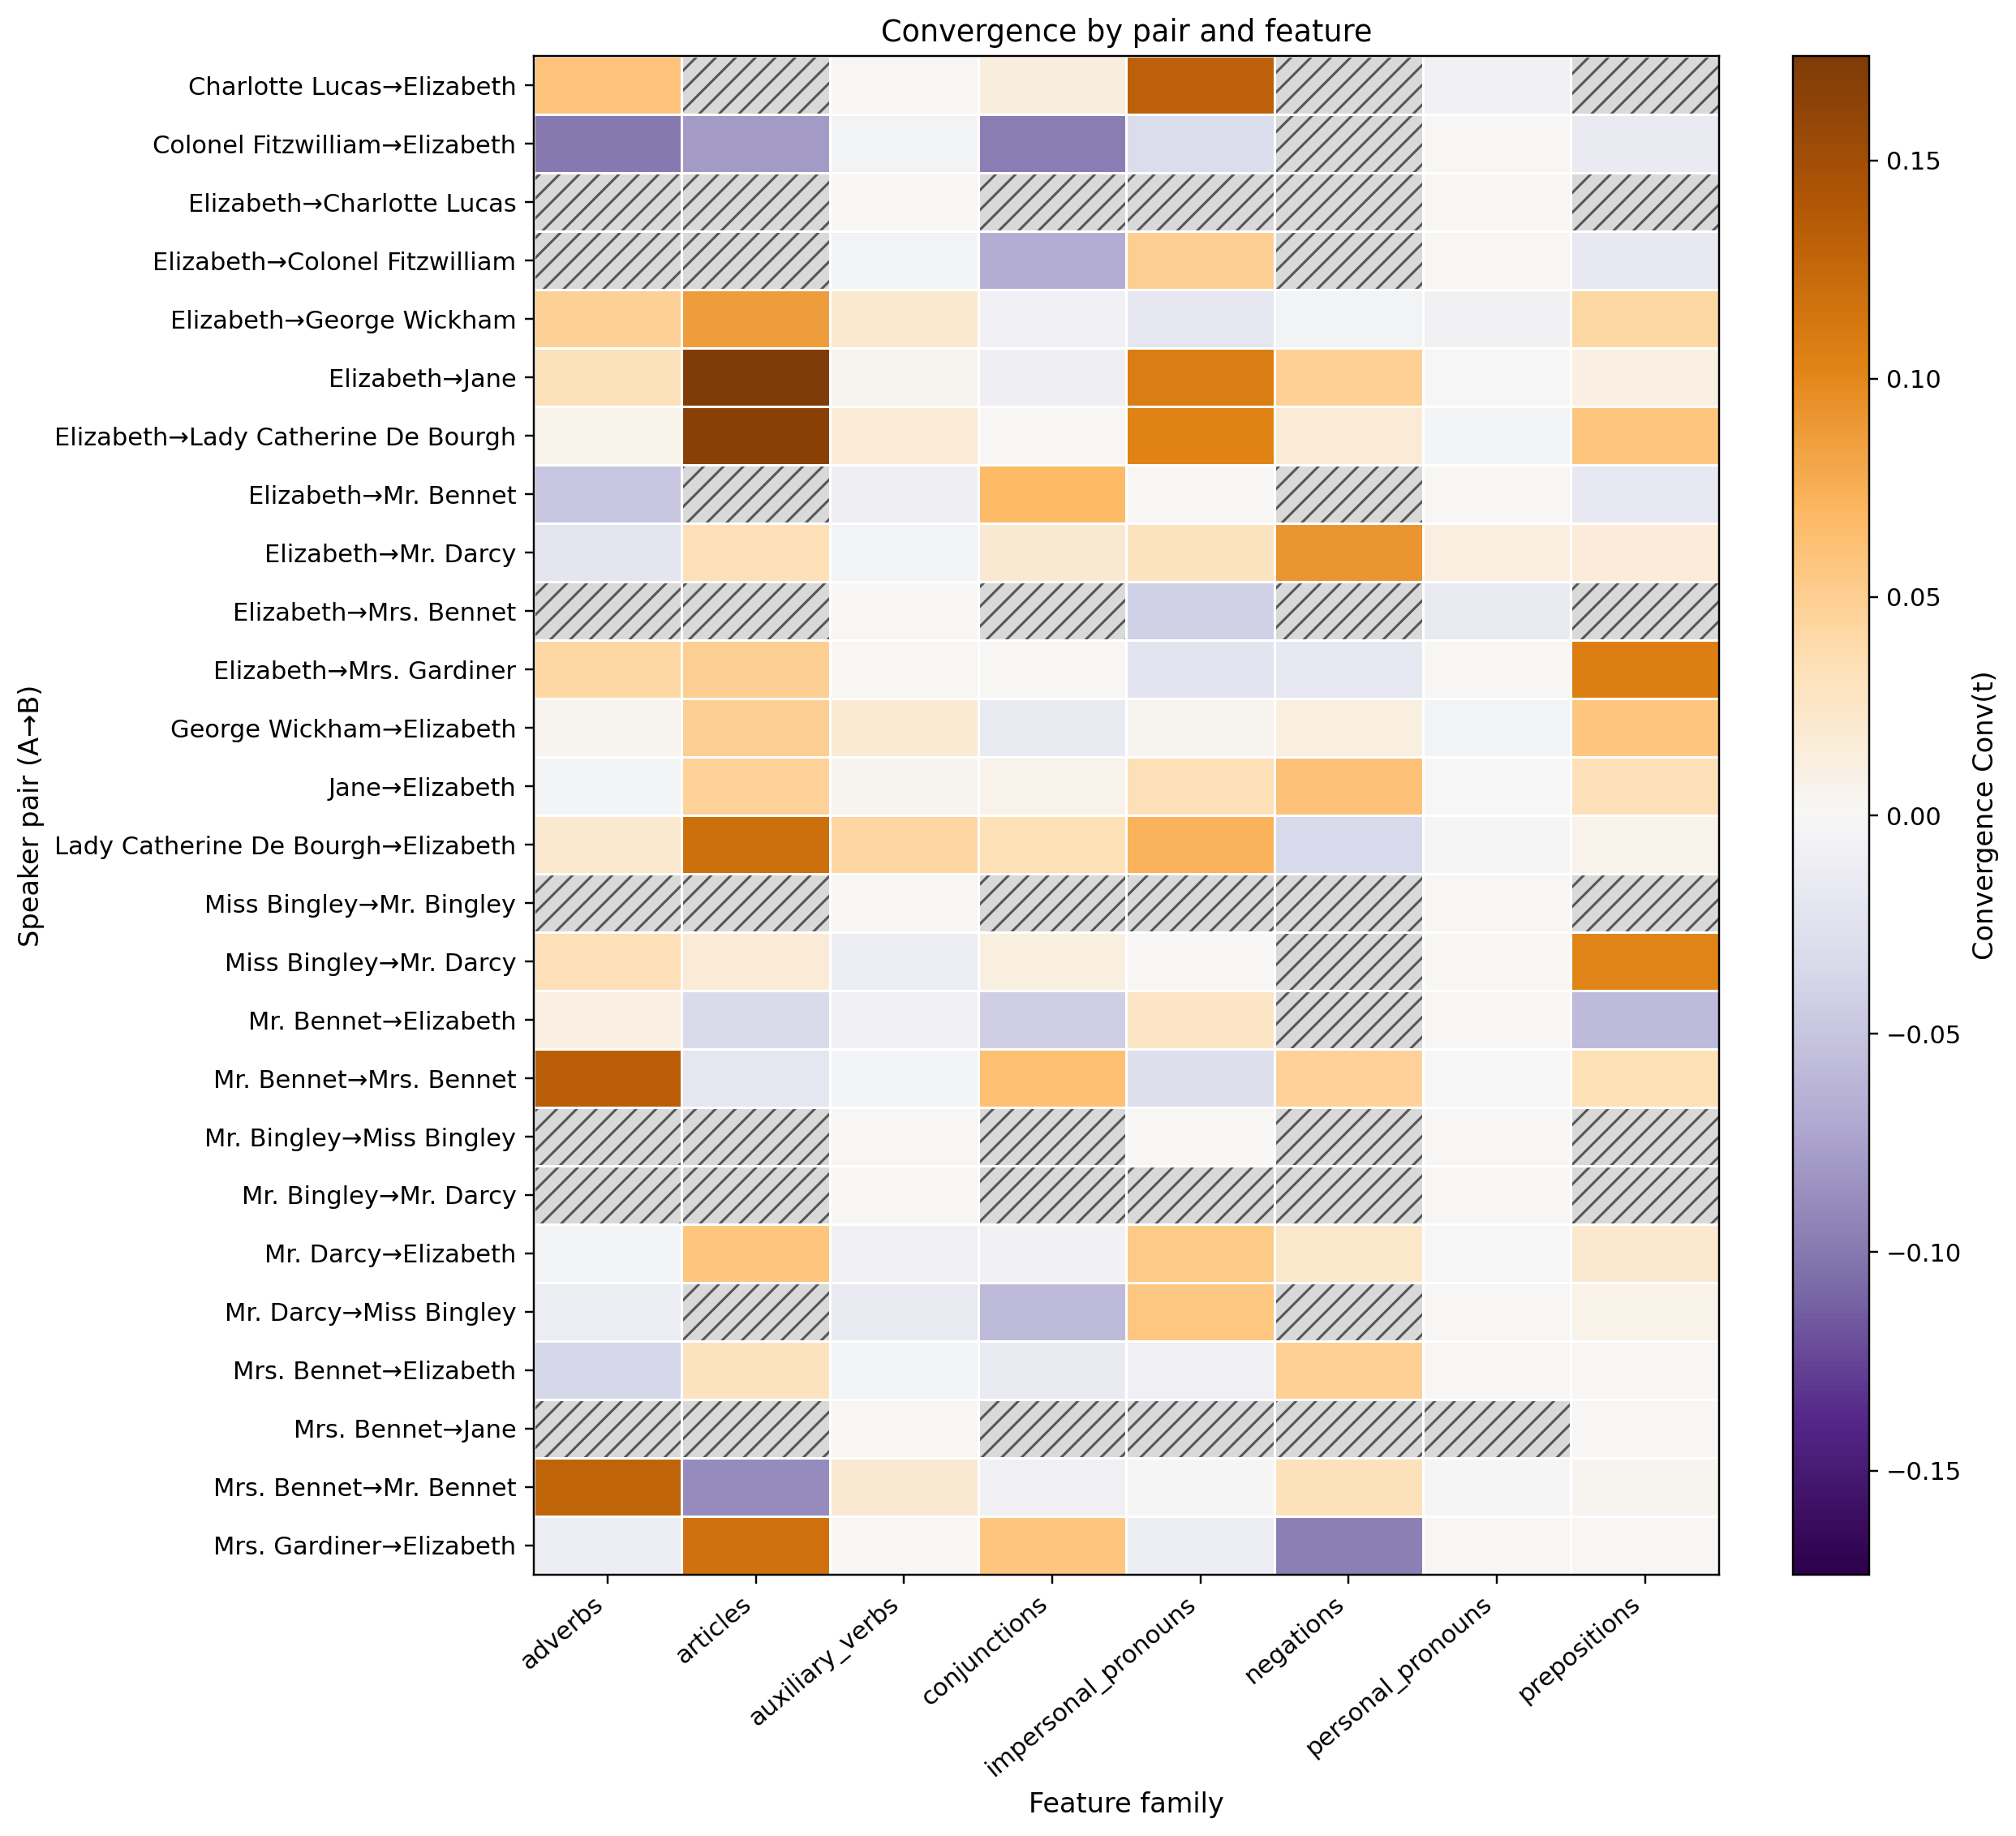

The file beside this chart, header and first rows:
pair, adverbs, articles, auxiliary_verbs, conjunctions, impersonal_pronouns, negations, personal_pronouns, prepositions
Charlotte Lucas→Elizabeth, 0.05952, , 0.0, 0.01299, 0.131, , -0.005495, 
Colonel Fitzwilliam→Elizabeth, -0.1, -0.07879, -0.004762, -0.09697, -0.03077, , 0.0, -0.01429
Elizabeth→Charlotte Lucas, , , 0.0, , , , 0.0, 
Elizabeth→Colonel Fitzwilliam, , , -0.004762, -0.06667, 0.05, , 0.0, -0.01667
Elizabeth→George Wickham, 0.04868, 0.08571, 0.02143, -0.007143, -0.01978, -0.004396, -0.005911, 0.04099
Elizabeth→Jane, 0.0319, 0.1738, 0.005006, -0.008685, 0.1084, 0.04839, -0.001075, 0.01035
Elizabeth→Lady Catherine De Bourgh, 0.006494, 0.1661, 0.01675, 0.0, 0.1039, 0.01681, -0.003687, 0.05714
Elizabeth→Mr. Bennet, -0.05, , -0.008824, 0.06667, 0.0, , 0.0, -0.01667
Elizabeth→Mr. Darcy, -0.02077, 0.0326, -0.004383, 0.02019, 0.02963, 0.09167, 0.01218, 0.01607
Elizabeth→Mrs. Bennet, , , 0.0, , -0.04196, , -0.01399, 
Elizabeth→Mrs. Gardiner, 0.04118, 0.05, 0.0, 0.0, -0.02222, -0.01667, 0.0, 0.1071
George Wickham→Elizabeth, 0.002765, 0.05, 0.01818, -0.01379, 0.004464, 0.01176, -0.005042, 0.05714
Jane→Elizabeth, -0.003425, 0.04628, 0.005001, 0.006207, 0.03346, 0.06004, -0.0007718, 0.03324
Lady Catherine De Bourgh→Elizabeth, 0.02098, 0.1191, 0.04274, 0.03526, 0.07326, -0.03456, -0.002699, 0.006237
Miss Bingley→Mr. Bingley, , , 0.0, , , , 0.0, 
Miss Bingley→Mr. Darcy, 0.03333, 0.01709, -0.009804, 0.01111, 0.0, , 0.0, 0.1026
Mr. Bennet→Elizabeth, 0.0101, -0.03333, -0.006494, -0.04306, 0.02632, , 0.0, -0.05742
Mr. Bennet→Mrs. Bennet, 0.1338, -0.01994, -0.003374, 0.06294, -0.0273, 0.04647, -0.00135, 0.03446
Mr. Bingley→Miss Bingley, , , 0.0, , 0.0, , 0.0, 
Mr. Bingley→Mr. Darcy, , , 0.0, , , , 0.0, 
Mr. Darcy→Elizabeth, -0.003378, 0.05762, -0.007484, -0.006143, 0.05349, 0.02354, -0.0003754, 0.02038
Mr. Darcy→Miss Bingley, -0.0119, , -0.01587, -0.05714, 0.05628, , 0.0, 0.007326
Mrs. Bennet→Elizabeth, -0.0362, 0.02941, -0.003676, -0.01471, -0.007843, 0.04813, 0.0, 0.0
Mrs. Bennet→Jane, , , 0.0, , , , , 0.0
Mrs. Bennet→Mr. Bennet, 0.1282, -0.08907, 0.01978, -0.006993, -0.002564, 0.03205, -0.001386, 0.003017
Mrs. Gardiner→Elizabeth, -0.01136, 0.1174, 0.0, 0.05833, -0.01096, -0.09524, 0.0, 0.0
